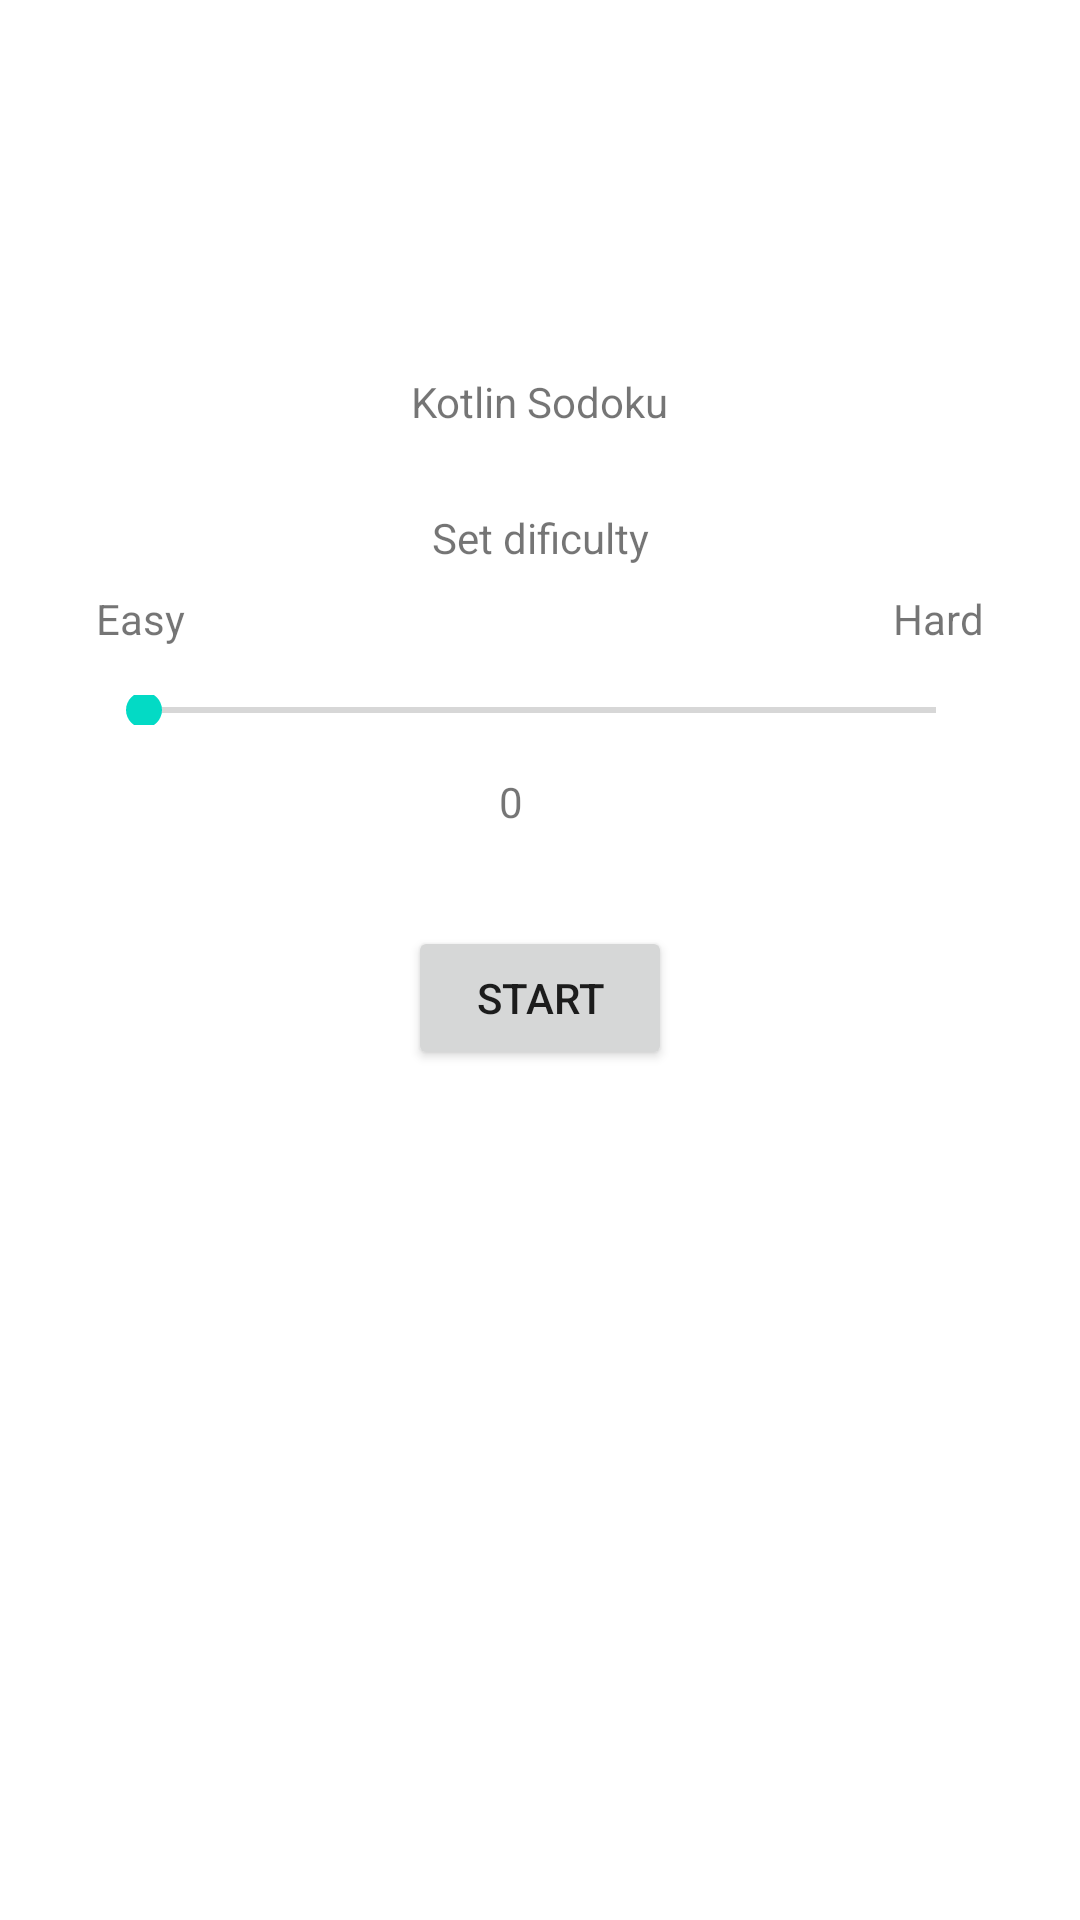

Android layout source for this screen:
<!-- AndroidManifest.xml: application theme Theme.Sodoku -->
<!-- res/layout/activity_main.xml -->
<?xml version="1.0" encoding="utf-8"?>
<androidx.constraintlayout.widget.ConstraintLayout xmlns:android="http://schemas.android.com/apk/res/android"
    xmlns:app="http://schemas.android.com/apk/res-auto"
    xmlns:tools="http://schemas.android.com/tools"
    android:layout_width="match_parent"
    android:layout_height="match_parent"
    tools:context=".MainActivity">

    <TextView
        android:id="@+id/gameTitleTV"
        android:layout_width="wrap_content"
        android:layout_height="wrap_content"
        android:text="@string/game_title"
        app:layout_constraintBottom_toBottomOf="parent"
        app:layout_constraintLeft_toLeftOf="parent"
        app:layout_constraintRight_toRightOf="parent"
        app:layout_constraintTop_toTopOf="parent"
        app:layout_constraintVertical_bias="0.19999999" />

    <TextView
        android:id="@+id/dificultyTv"
        android:layout_width="wrap_content"
        android:layout_height="wrap_content"
        android:text="@string/set_dificulty"
        app:layout_constraintBottom_toBottomOf="parent"
        app:layout_constraintHorizontal_bias="0.501"
        app:layout_constraintLeft_toLeftOf="parent"
        app:layout_constraintRight_toRightOf="parent"
        app:layout_constraintTop_toTopOf="parent"
        app:layout_constraintVertical_bias="0.273" />

    <TextView
        android:id="@+id/dificultyValue"
        android:layout_width="wrap_content"
        android:layout_height="wrap_content"
        android:layout_marginTop="16dp"
        android:text="0"
        app:layout_constraintHorizontal_bias="0.473"
        app:layout_constraintLeft_toLeftOf="parent"
        app:layout_constraintRight_toRightOf="parent"
        app:layout_constraintTop_toBottomOf="@+id/dificultySb" />

    <TextView
        android:id="@+id/easyTv"
        android:layout_width="wrap_content"
        android:layout_height="wrap_content"
        android:layout_marginTop="8dp"
        android:text="@string/easy"
        app:layout_constraintLeft_toLeftOf="parent"
        app:layout_constraintStart_toStartOf="@+id/dificultySb"
        app:layout_constraintTop_toBottomOf="@+id/dificultyTv" />

    <TextView
        android:id="@+id/hardTv"
        android:layout_width="wrap_content"
        android:layout_height="wrap_content"
        android:text="@string/hard"
        app:layout_constraintBottom_toBottomOf="@+id/easyTv"
        app:layout_constraintEnd_toEndOf="@+id/dificultySb"
        app:layout_constraintRight_toRightOf="parent"
        app:layout_constraintTop_toTopOf="@+id/easyTv" />

    <Button
        android:id="@+id/startGameBtn"
        android:layout_width="wrap_content"
        android:layout_height="48dp"
        android:layout_marginTop="32dp"
        android:text="@string/start"
        app:layout_constraintEnd_toEndOf="parent"
        app:layout_constraintStart_toStartOf="parent"
        app:layout_constraintTop_toBottomOf="@+id/dificultyValue" />

    <SeekBar
        android:id="@+id/dificultySb"
        android:layout_width="0dp"
        android:layout_height="10dp"
        android:layout_marginStart="32dp"
        android:layout_marginTop="16dp"
        android:layout_marginEnd="32dp"
        app:layout_constraintEnd_toEndOf="parent"
        app:layout_constraintStart_toStartOf="parent"
        app:layout_constraintTop_toBottomOf="@+id/easyTv" />

</androidx.constraintlayout.widget.ConstraintLayout>
<!-- resources referenced by this layout -->
<resources>
  <string name="easy">Easy</string>
  <string name="game_title">Kotlin Sodoku</string>
  <string name="hard">Hard</string>
  <string name="set_dificulty">Set dificulty</string>
  <string name="start">Start</string>
  <style name="Theme.Sodoku" parent="Theme.MaterialComponents.DayNight.DarkActionBar">
          
          <item name="colorPrimary">@color/purple_500</item>
          <item name="colorPrimaryVariant">@color/purple_700</item>
          <item name="colorOnPrimary">@color/white</item>
          
          <item name="colorSecondary">@color/teal_200</item>
          <item name="colorSecondaryVariant">@color/teal_700</item>
          <item name="colorOnSecondary">@color/black</item>
          
          <item name="android:statusBarColor" tools:targetApi="l">?attr/colorPrimaryVariant</item>
          
      </style>
  <color name="purple_500">#FF6200EE</color>
  <color name="purple_700">#FF3700B3</color>
  <color name="white">#FFFFFFFF</color>
  <color name="teal_200">#FF03DAC5</color>
  <color name="teal_700">#FF018786</color>
  <color name="black">#FF000000</color>
</resources>
